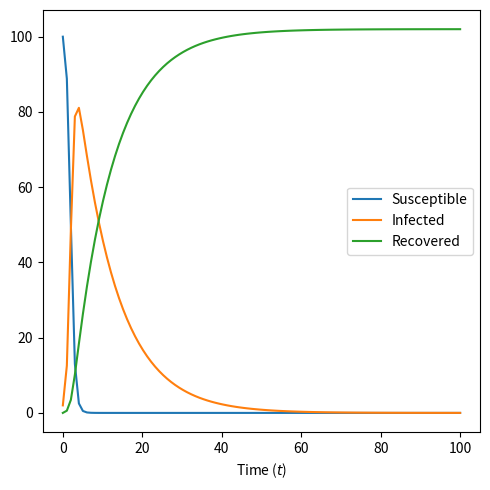

Here is the Python script that generated this plot:
import numpy as np
import matplotlib.pyplot as plt
from scipy.integrate import solve_ivp

def f(t,z):
    s = -beta*z[0]*z[1]
    i = beta*z[0]*z[1] -alpha*z[1]
    r = alpha*z[1]
    return [s, i, r]

beta = 0.02
alpha = 0.1

init_s = 100
init_i = 2
init_r = 0

T = 100
t = np.linspace(0, T, 100)


sol = solve_ivp(lambda t, z: f(t, z), [0, T], [init_s,init_i, init_r],dense_output=True)   #uses RK45 by default
z1 = sol.sol(t)

fig = plt.figure(figsize=(5,5))
plt.plot(t,z1[0],label='Susceptible')
plt.plot(t,z1[1],label='Infected')
plt.plot(t,z1[2],label='Recovered')
plt.xlabel('Time ($t$)')
plt.legend()
plt.tight_layout()

